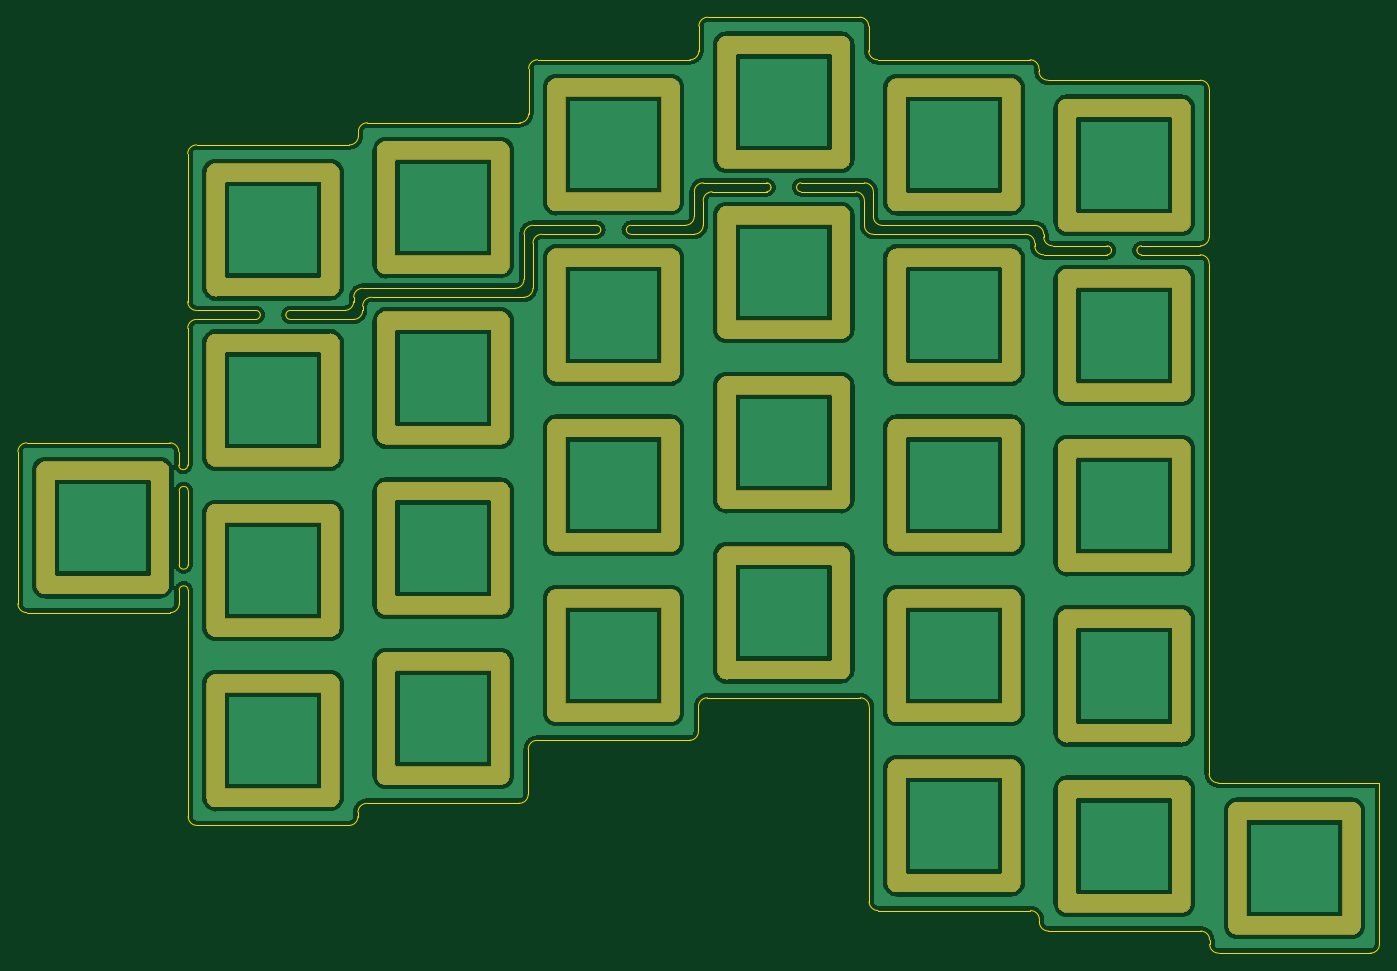
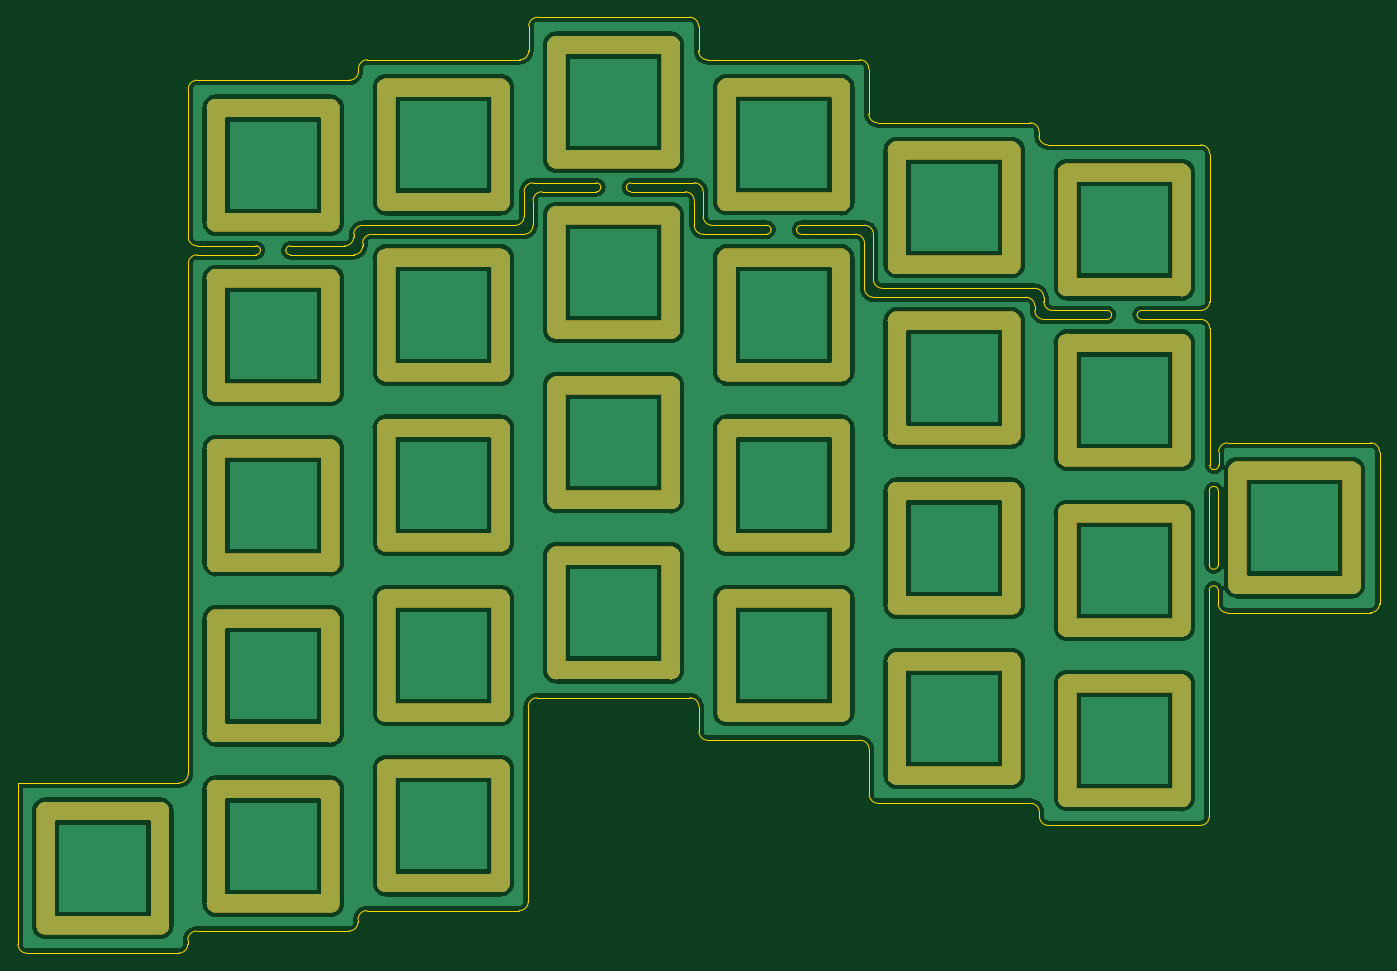
Circuit board: 9 layer files. Board 152.3 x 104.7 mm.
- bottom_copper: plate-B_Cu.gbl (179063 bytes)
- bottom_mask: plate-B_Mask.gbs (83368 bytes)
- bottom_silk: plate-B_SilkS.gbo (3927 bytes)
- outline: plate-Edge_Cuts.gm1 (9402 bytes)
- top_copper: plate-F_Cu.gtl (179063 bytes)
- top_mask: plate-F_Mask.gts (83368 bytes)
- top_silk: plate-F_SilkS.gto (3927 bytes)
- drill: plate-NPTH.drl (271 bytes)
- drill: plate-PTH.drl (5841 bytes)

=== bottom_copper: plate-B_Cu.gbl (179063 bytes, source omitted) ===
=== bottom_mask: plate-B_Mask.gbs (83368 bytes, source omitted) ===
=== bottom_silk: plate-B_SilkS.gbo ===
G04 #@! TF.GenerationSoftware,KiCad,Pcbnew,(5.1.5)-3*
G04 #@! TF.CreationDate,2020-04-13T19:14:52+08:00*
G04 #@! TF.ProjectId,plate,706c6174-652e-46b6-9963-61645f706362,rev?*
G04 #@! TF.SameCoordinates,Original*
G04 #@! TF.FileFunction,Legend,Bot*
G04 #@! TF.FilePolarity,Positive*
%FSLAX46Y46*%
G04 Gerber Fmt 4.6, Leading zero omitted, Abs format (unit mm)*
G04 Created by KiCad (PCBNEW (5.1.5)-3) date 2020-04-13 19:14:52*
%MOMM*%
%LPD*%
G04 APERTURE LIST*
%ADD10O,2.102000X14.902000*%
%ADD11O,14.902000X2.102000*%
G04 APERTURE END LIST*
%LPC*%
D10*
X96670000Y-57880000D03*
D11*
X103070000Y-51470000D03*
D10*
X109470000Y-57870000D03*
D11*
X103070000Y-64270000D03*
D10*
X115720000Y-50830000D03*
D11*
X122120000Y-44420000D03*
D10*
X128520000Y-50820000D03*
D11*
X122120000Y-57220000D03*
D10*
X134770000Y-46070000D03*
D11*
X141170000Y-39660000D03*
D10*
X147570000Y-46060000D03*
D11*
X141170000Y-52460000D03*
D10*
X77620000Y-60360000D03*
D11*
X84020000Y-53950000D03*
D10*
X90420000Y-60350000D03*
D11*
X84020000Y-66750000D03*
D10*
X153820000Y-50840000D03*
D11*
X160220000Y-44430000D03*
D10*
X166620000Y-50830000D03*
D11*
X160220000Y-57230000D03*
D10*
X172870000Y-53120000D03*
D11*
X179270000Y-46710000D03*
D10*
X185670000Y-53110000D03*
D11*
X179270000Y-59510000D03*
D10*
X172870000Y-91220000D03*
D11*
X179270000Y-84810000D03*
D10*
X185670000Y-91210000D03*
D11*
X179270000Y-97610000D03*
D10*
X153820000Y-69890000D03*
D11*
X160220000Y-63480000D03*
D10*
X166620000Y-69880000D03*
D11*
X160220000Y-76280000D03*
D10*
X153820000Y-88940000D03*
D11*
X160220000Y-82530000D03*
D10*
X166620000Y-88930000D03*
D11*
X160220000Y-95330000D03*
D10*
X96670000Y-76930000D03*
D11*
X103070000Y-70520000D03*
D10*
X109470000Y-76920000D03*
D11*
X103070000Y-83320000D03*
D10*
X134770000Y-84170000D03*
D11*
X141170000Y-77760000D03*
D10*
X147570000Y-84160000D03*
D11*
X141170000Y-90560000D03*
D10*
X115720000Y-88930000D03*
D11*
X122120000Y-82520000D03*
D10*
X128520000Y-88920000D03*
D11*
X122120000Y-95320000D03*
D10*
X77620000Y-98460000D03*
D11*
X84020000Y-92050000D03*
D10*
X90420000Y-98450000D03*
D11*
X84020000Y-104850000D03*
D10*
X134770000Y-65120000D03*
D11*
X141170000Y-58710000D03*
D10*
X147570000Y-65110000D03*
D11*
X141170000Y-71510000D03*
D10*
X172870000Y-72170000D03*
D11*
X179270000Y-65760000D03*
D10*
X185670000Y-72160000D03*
D11*
X179270000Y-78560000D03*
D10*
X58570000Y-93690000D03*
D11*
X64970000Y-87280000D03*
D10*
X71370000Y-93680000D03*
D11*
X64970000Y-100080000D03*
D10*
X153820000Y-107990000D03*
D11*
X160220000Y-101580000D03*
D10*
X166620000Y-107980000D03*
D11*
X160220000Y-114380000D03*
D10*
X96670000Y-95980000D03*
D11*
X103070000Y-89570000D03*
D10*
X109470000Y-95970000D03*
D11*
X103070000Y-102370000D03*
D10*
X77620000Y-117510000D03*
D11*
X84020000Y-111100000D03*
D10*
X90420000Y-117500000D03*
D11*
X84020000Y-123900000D03*
D10*
X172870000Y-110270000D03*
D11*
X179270000Y-103860000D03*
D10*
X185670000Y-110260000D03*
D11*
X179270000Y-116660000D03*
D10*
X134770000Y-103220000D03*
D11*
X141170000Y-96810000D03*
D10*
X147570000Y-103210000D03*
D11*
X141170000Y-109610000D03*
D10*
X115720000Y-107980000D03*
D11*
X122120000Y-101570000D03*
D10*
X128520000Y-107970000D03*
D11*
X122120000Y-114370000D03*
D10*
X96670000Y-115030000D03*
D11*
X103070000Y-108620000D03*
D10*
X109470000Y-115020000D03*
D11*
X103070000Y-121420000D03*
D10*
X115720000Y-69880000D03*
D11*
X122120000Y-63470000D03*
D10*
X128520000Y-69870000D03*
D11*
X122120000Y-76270000D03*
D10*
X153820000Y-127040000D03*
D11*
X160220000Y-120630000D03*
D10*
X166620000Y-127030000D03*
D11*
X160220000Y-133430000D03*
D10*
X172870000Y-129320000D03*
D11*
X179270000Y-122910000D03*
D10*
X185670000Y-129310000D03*
D11*
X179270000Y-135710000D03*
D10*
X191920000Y-131790000D03*
D11*
X198320000Y-125380000D03*
D10*
X204720000Y-131780000D03*
D11*
X198320000Y-138180000D03*
D10*
X77620000Y-79410000D03*
D11*
X84020000Y-73000000D03*
D10*
X90420000Y-79400000D03*
D11*
X84020000Y-85800000D03*
M02*

=== outline: plate-Edge_Cuts.gm1 (9402 bytes, source omitted) ===
=== top_copper: plate-F_Cu.gtl (179063 bytes, source omitted) ===
=== top_mask: plate-F_Mask.gts (83368 bytes, source omitted) ===
=== top_silk: plate-F_SilkS.gto ===
G04 #@! TF.GenerationSoftware,KiCad,Pcbnew,(5.1.5)-3*
G04 #@! TF.CreationDate,2020-04-13T19:14:52+08:00*
G04 #@! TF.ProjectId,plate,706c6174-652e-46b6-9963-61645f706362,rev?*
G04 #@! TF.SameCoordinates,Original*
G04 #@! TF.FileFunction,Legend,Top*
G04 #@! TF.FilePolarity,Positive*
%FSLAX46Y46*%
G04 Gerber Fmt 4.6, Leading zero omitted, Abs format (unit mm)*
G04 Created by KiCad (PCBNEW (5.1.5)-3) date 2020-04-13 19:14:52*
%MOMM*%
%LPD*%
G04 APERTURE LIST*
%ADD10O,2.102000X14.902000*%
%ADD11O,14.902000X2.102000*%
G04 APERTURE END LIST*
%LPC*%
D10*
X96670000Y-57880000D03*
D11*
X103070000Y-51470000D03*
D10*
X109470000Y-57870000D03*
D11*
X103070000Y-64270000D03*
D10*
X115720000Y-50830000D03*
D11*
X122120000Y-44420000D03*
D10*
X128520000Y-50820000D03*
D11*
X122120000Y-57220000D03*
D10*
X134770000Y-46070000D03*
D11*
X141170000Y-39660000D03*
D10*
X147570000Y-46060000D03*
D11*
X141170000Y-52460000D03*
D10*
X77620000Y-60360000D03*
D11*
X84020000Y-53950000D03*
D10*
X90420000Y-60350000D03*
D11*
X84020000Y-66750000D03*
D10*
X153820000Y-50840000D03*
D11*
X160220000Y-44430000D03*
D10*
X166620000Y-50830000D03*
D11*
X160220000Y-57230000D03*
D10*
X172870000Y-53120000D03*
D11*
X179270000Y-46710000D03*
D10*
X185670000Y-53110000D03*
D11*
X179270000Y-59510000D03*
D10*
X172870000Y-91220000D03*
D11*
X179270000Y-84810000D03*
D10*
X185670000Y-91210000D03*
D11*
X179270000Y-97610000D03*
D10*
X153820000Y-69890000D03*
D11*
X160220000Y-63480000D03*
D10*
X166620000Y-69880000D03*
D11*
X160220000Y-76280000D03*
D10*
X153820000Y-88940000D03*
D11*
X160220000Y-82530000D03*
D10*
X166620000Y-88930000D03*
D11*
X160220000Y-95330000D03*
D10*
X96670000Y-76930000D03*
D11*
X103070000Y-70520000D03*
D10*
X109470000Y-76920000D03*
D11*
X103070000Y-83320000D03*
D10*
X134770000Y-84170000D03*
D11*
X141170000Y-77760000D03*
D10*
X147570000Y-84160000D03*
D11*
X141170000Y-90560000D03*
D10*
X115720000Y-88930000D03*
D11*
X122120000Y-82520000D03*
D10*
X128520000Y-88920000D03*
D11*
X122120000Y-95320000D03*
D10*
X77620000Y-98460000D03*
D11*
X84020000Y-92050000D03*
D10*
X90420000Y-98450000D03*
D11*
X84020000Y-104850000D03*
D10*
X134770000Y-65120000D03*
D11*
X141170000Y-58710000D03*
D10*
X147570000Y-65110000D03*
D11*
X141170000Y-71510000D03*
D10*
X172870000Y-72170000D03*
D11*
X179270000Y-65760000D03*
D10*
X185670000Y-72160000D03*
D11*
X179270000Y-78560000D03*
D10*
X58570000Y-93690000D03*
D11*
X64970000Y-87280000D03*
D10*
X71370000Y-93680000D03*
D11*
X64970000Y-100080000D03*
D10*
X153820000Y-107990000D03*
D11*
X160220000Y-101580000D03*
D10*
X166620000Y-107980000D03*
D11*
X160220000Y-114380000D03*
D10*
X96670000Y-95980000D03*
D11*
X103070000Y-89570000D03*
D10*
X109470000Y-95970000D03*
D11*
X103070000Y-102370000D03*
D10*
X77620000Y-117510000D03*
D11*
X84020000Y-111100000D03*
D10*
X90420000Y-117500000D03*
D11*
X84020000Y-123900000D03*
D10*
X172870000Y-110270000D03*
D11*
X179270000Y-103860000D03*
D10*
X185670000Y-110260000D03*
D11*
X179270000Y-116660000D03*
D10*
X134770000Y-103220000D03*
D11*
X141170000Y-96810000D03*
D10*
X147570000Y-103210000D03*
D11*
X141170000Y-109610000D03*
D10*
X115720000Y-107980000D03*
D11*
X122120000Y-101570000D03*
D10*
X128520000Y-107970000D03*
D11*
X122120000Y-114370000D03*
D10*
X96670000Y-115030000D03*
D11*
X103070000Y-108620000D03*
D10*
X109470000Y-115020000D03*
D11*
X103070000Y-121420000D03*
D10*
X115720000Y-69880000D03*
D11*
X122120000Y-63470000D03*
D10*
X128520000Y-69870000D03*
D11*
X122120000Y-76270000D03*
D10*
X153820000Y-127040000D03*
D11*
X160220000Y-120630000D03*
D10*
X166620000Y-127030000D03*
D11*
X160220000Y-133430000D03*
D10*
X172870000Y-129320000D03*
D11*
X179270000Y-122910000D03*
D10*
X185670000Y-129310000D03*
D11*
X179270000Y-135710000D03*
D10*
X191920000Y-131790000D03*
D11*
X198320000Y-125380000D03*
D10*
X204720000Y-131780000D03*
D11*
X198320000Y-138180000D03*
D10*
X77620000Y-79410000D03*
D11*
X84020000Y-73000000D03*
D10*
X90420000Y-79400000D03*
D11*
X84020000Y-85800000D03*
M02*

=== drill: plate-NPTH.drl ===
M48
; DRILL file {KiCad (5.1.5)-3} date 13/04/2020 19:14:53
; FORMAT={-:-/ absolute / inch / decimal}
; #@! TF.CreationDate,2020-04-13T19:14:53+08:00
; #@! TF.GenerationSoftware,Kicad,Pcbnew,(5.1.5)-3
; #@! TF.FileFunction,NonPlated,1,2,NPTH
FMAT,2
INCH
%
G90
G05
T0
M30

=== drill: plate-PTH.drl (5841 bytes, source omitted) ===
